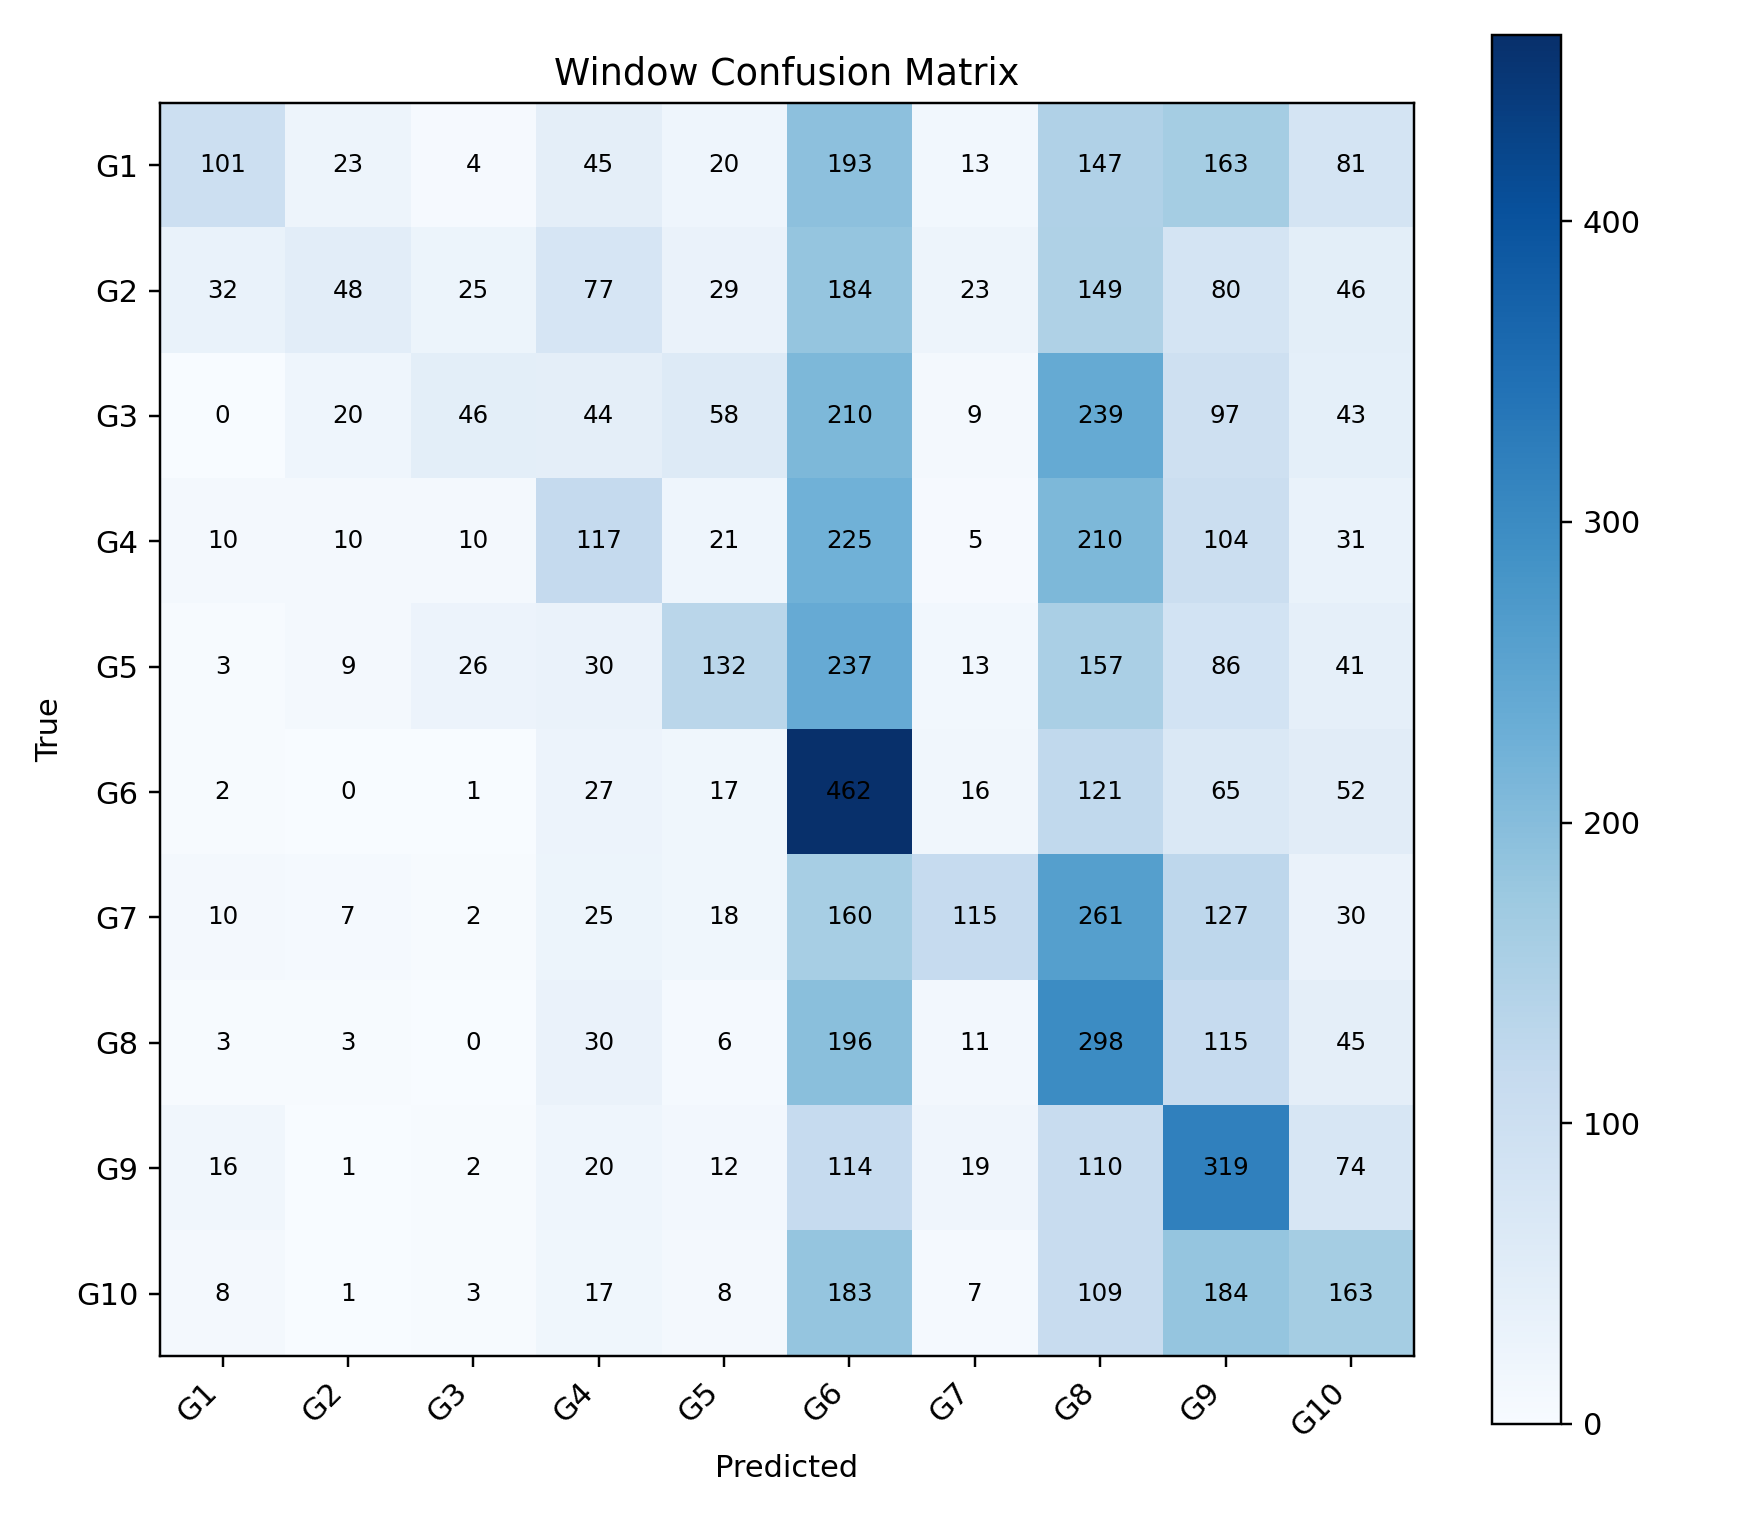

Source data for this figure (header and first rows):
, G1, G2, G3, G4, G5, G6, G7, G8, G9, G10
G1, 101, 23, 4, 45, 20, 193, 13, 147, 163, 81
G2, 32, 48, 25, 77, 29, 184, 23, 149, 80, 46
G3, 0, 20, 46, 44, 58, 210, 9, 239, 97, 43
G4, 10, 10, 10, 117, 21, 225, 5, 210, 104, 31
G5, 3, 9, 26, 30, 132, 237, 13, 157, 86, 41
G6, 2, 0, 1, 27, 17, 462, 16, 121, 65, 52
G7, 10, 7, 2, 25, 18, 160, 115, 261, 127, 30
G8, 3, 3, 0, 30, 6, 196, 11, 298, 115, 45
G9, 16, 1, 2, 20, 12, 114, 19, 110, 319, 74
G10, 8, 1, 3, 17, 8, 183, 7, 109, 184, 163
